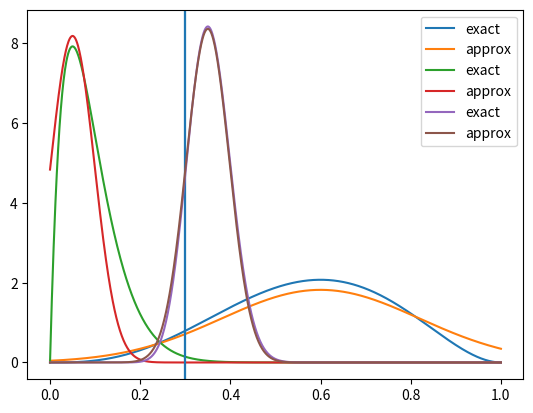

This figure's Python source:
#!/usr/bin/env python3

import numpy as np
import scipy.stats
import matplotlib.pyplot as plt

def exact(n, x):
    return lambda y: scipy.stats.beta.pdf(y, 1+np.sum(x), 1+n*len(x)-np.sum(x))
def approx(n, x):
    p_est = np.mean(x)/n
    return lambda y: scipy.stats.norm.pdf(y, p_est, np.sqrt(p_est*(1-p_est)/(n*len(x))))

ns = [5, 20, 100]
p = 0.3
m = 1
xs = [np.random.binomial(n, p, size=m) for n in ns]

ps = np.linspace(0, 1, 1000)
for n, x in zip(ns, xs):
    plt.axvline(x=p)
    plt.plot(ps, exact(n, x)(ps), label='exact')
    plt.plot(ps, approx(n, x)(ps), label='approx')
    plt.legend()
    plt.show()

